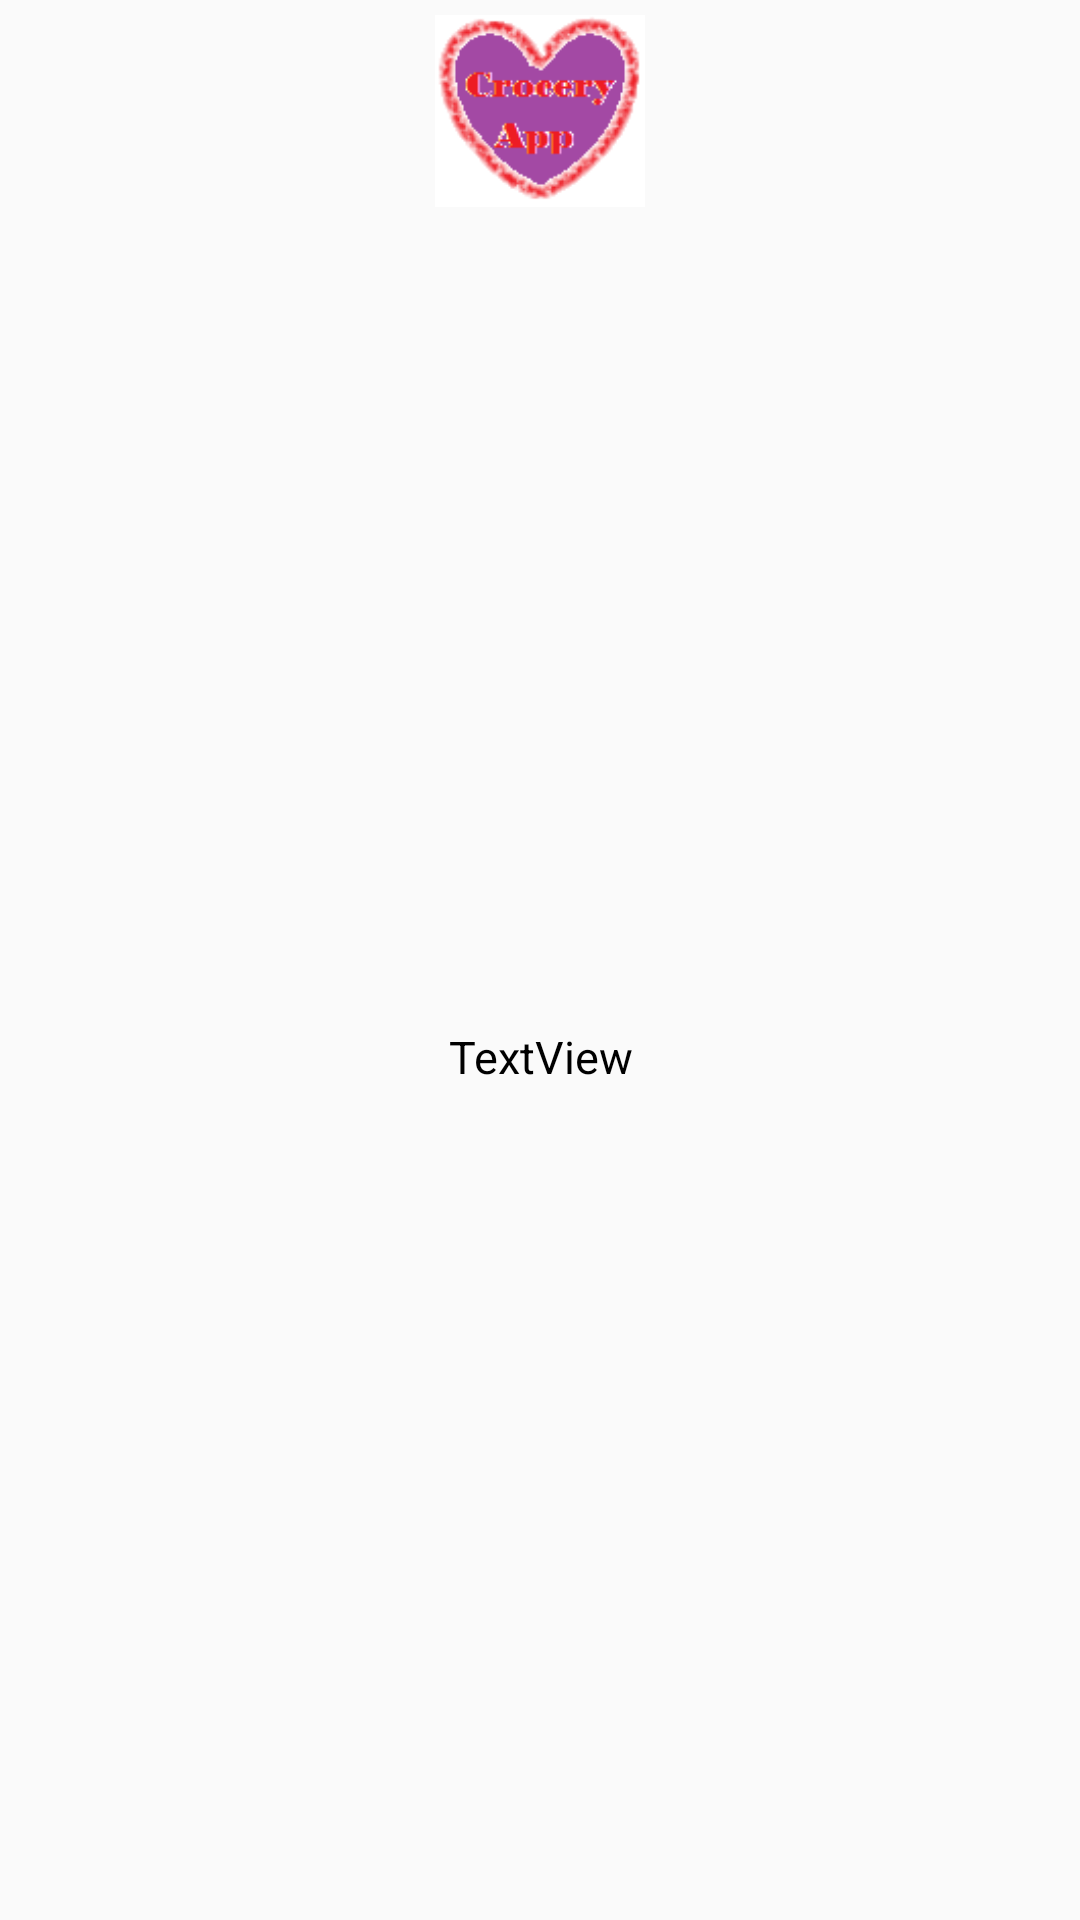

This screen was rendered from an Android layout file. Write that file and the resources it references.
<!-- AndroidManifest.xml: application theme AppTheme -->
<!-- res/layout/layout_category.xml -->
<?xml version="1.0" encoding="utf-8"?>
<androidx.constraintlayout.widget.ConstraintLayout
    xmlns:android="http://schemas.android.com/apk/res/android"
    xmlns:app="http://schemas.android.com/apk/res-auto"
    xmlns:tools="http://schemas.android.com/tools"
    android:layout_marginTop="4dp"
    android:layout_marginBottom="4dp"
    android:layout_marginLeft="8dp"
    android:layout_marginRight="8dp"
    android:elevation="3dp"
    android:layout_width="wrap_content"
    android:layout_height="wrap_content">

    <ImageView
        android:id="@+id/imageView4"
        android:layout_width="70dp"
        android:layout_height="70dp"
        android:layout_marginStart="2dp"
        android:layout_marginTop="2dp"
        android:layout_marginEnd="2dp"
        app:layout_constraintEnd_toEndOf="parent"
        app:layout_constraintStart_toStartOf="parent"
        app:layout_constraintTop_toTopOf="parent"
        app:srcCompat="@drawable/my_logo" />

    <TextView
        android:id="@+id/textView3"
        android:layout_width="0dp"
        android:layout_height="wrap_content"
        android:layout_marginBottom="8dp"
        android:text="TextView"
        android:textColor="@color/colorBlack"
        android:textAlignment="center"
        android:textSize="15sp"
        app:layout_constraintBottom_toBottomOf="parent"
        app:layout_constraintEnd_toEndOf="@+id/imageView4"
        app:layout_constraintStart_toStartOf="@+id/imageView4"
        app:layout_constraintTop_toBottomOf="@+id/imageView4" />
</androidx.constraintlayout.widget.ConstraintLayout>
<!-- resources referenced by this layout -->
<resources>
  <color name="colorBlack">#000000</color>
  <!-- drawable my_logo: png bitmap (drawable, 7868 bytes) -->
  <style name="AppTheme" parent="Theme.AppCompat.Light.NoActionBar">
          
          <item name="colorPrimary">@color/colorPrimary</item>
          <item name="colorPrimaryDark">@color/colorPrimaryDark</item>
          <item name="colorAccent">@color/colorAccent</item>
          <item name="android:windowDisablePreview">true</item>
  
      </style>
  <color name="colorPrimary">#ffffff</color>
  <color name="colorPrimaryDark">#ffffff</color>
  <color name="colorAccent">#F23C03</color>
</resources>
